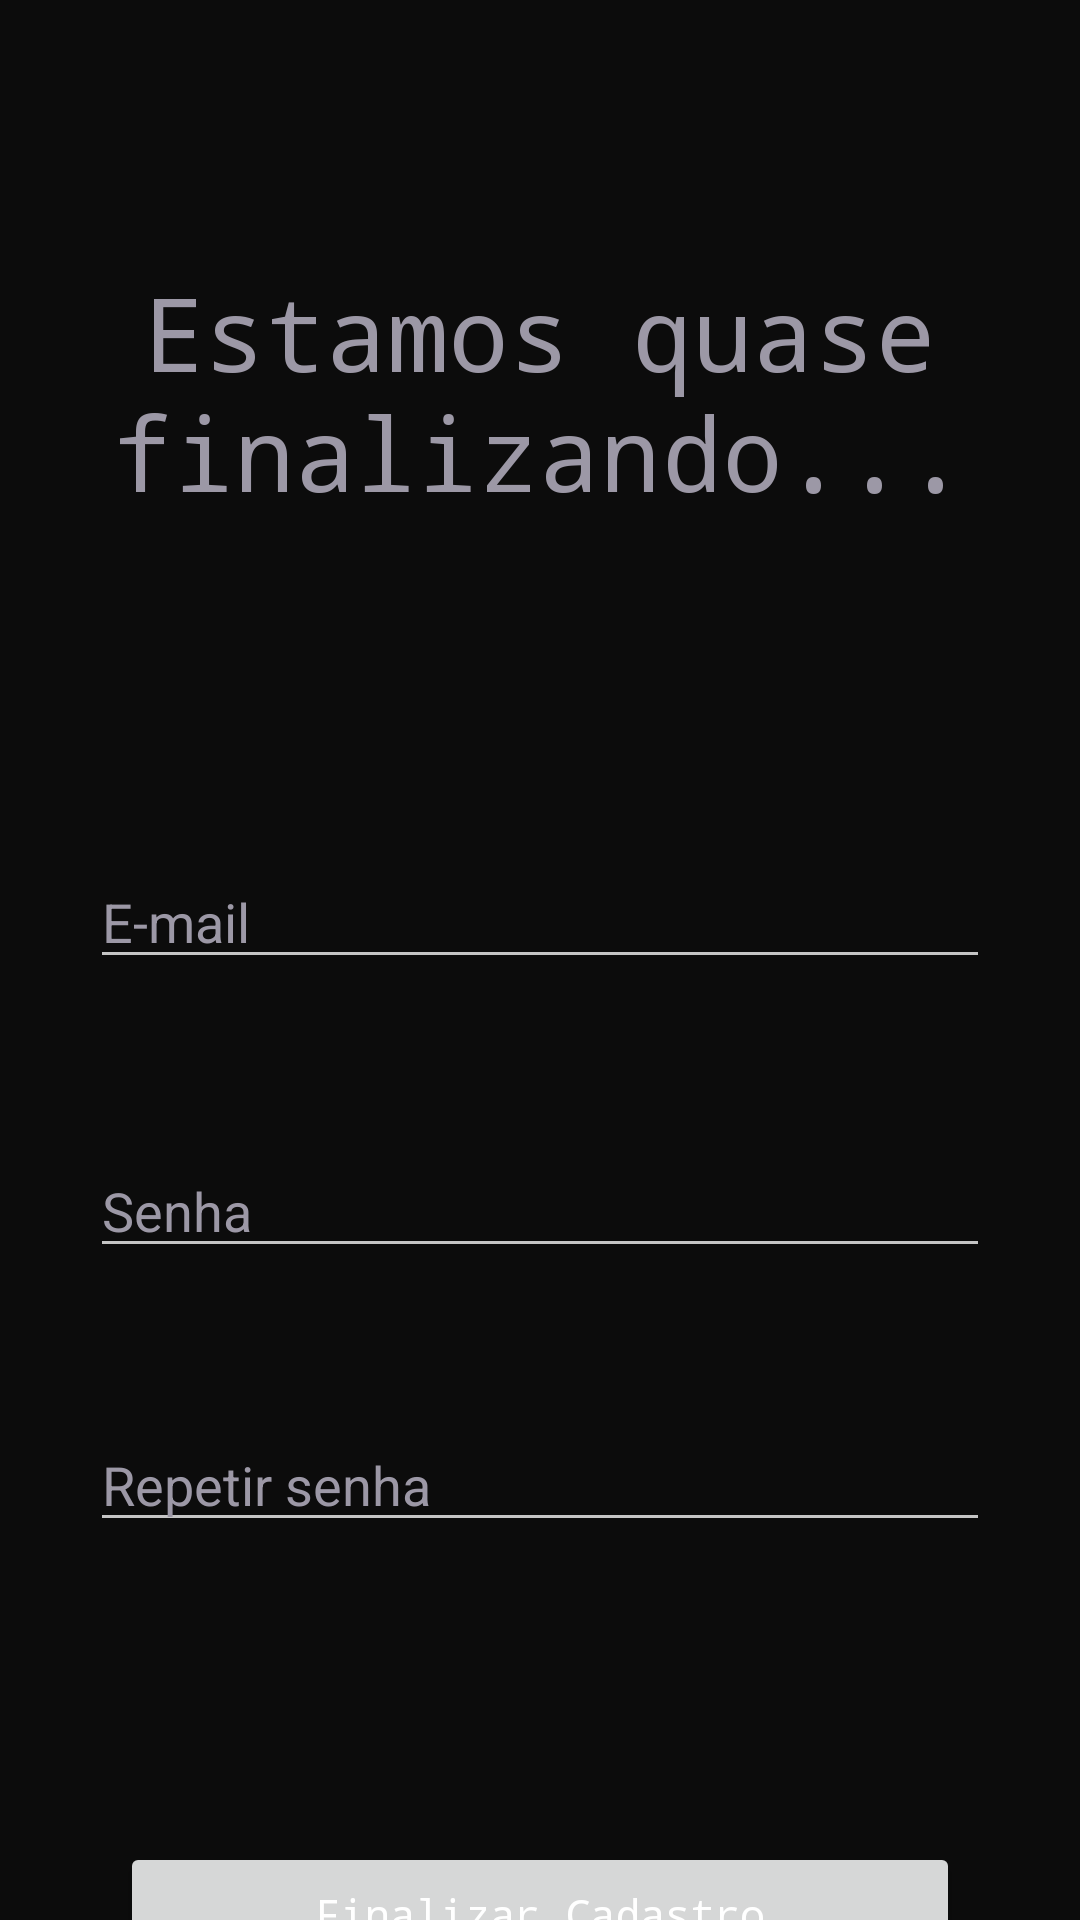

The Android layout XML behind this screen, and the referenced resources:
<!-- AndroidManifest.xml: application theme Theme.PlatPizza -->
<!-- res/layout/activity_cadastro2.xml -->
<?xml version="1.0" encoding="utf-8"?>
<androidx.constraintlayout.widget.ConstraintLayout xmlns:android="http://schemas.android.com/apk/res/android"
    xmlns:app="http://schemas.android.com/apk/res-auto"
    xmlns:tools="http://schemas.android.com/tools"
    android:layout_width="match_parent"
    android:layout_height="match_parent"
    android:background="#0C0C0C"
    tools:context=".Cadastro2">

    <TextView
        android:id="@+id/quase"
        android:layout_width="316dp"
        android:layout_height="97dp"
        android:layout_marginTop="88dp"
        android:fontFamily="monospace"
        android:text="@string/estamos_quase_finalizando"
        android:textAlignment="center"
        android:textAppearance="@style/TextAppearance.AppCompat.Display1"
        android:textColor="@color/gray_cad"
        android:textDirection="locale"
        app:layout_constraintEnd_toEndOf="parent"
        app:layout_constraintHorizontal_bias="0.494"
        app:layout_constraintStart_toStartOf="parent"
        app:layout_constraintTop_toTopOf="parent" />

    <EditText
        android:id="@+id/email"
        android:layout_width="match_parent"
        android:layout_height="wrap_content"
        android:layout_marginLeft="30dp"
        android:layout_marginTop="100dp"
        android:layout_marginRight="30dp"
        android:hint="@string/email"
        android:textColorHint="@color/gray_cad"
        app:layout_constraintStart_toEndOf="parent"
        app:layout_constraintStart_toStartOf="parent"
        app:layout_constraintTop_toBottomOf="@id/quase"
        android:importantForAutofill="no"
        android:inputType="textEmailAddress" />

    <View
        android:id="@+id/linha1"
        android:layout_width="match_parent"
        android:layout_height="5dp"
        android:layout_marginLeft="30dp"
        android:layout_marginRight="30dp"
        android:background="@color/yellow_view"
        app:layout_constraintStart_toEndOf="parent"
        app:layout_constraintStart_toStartOf="parent"
        app:layout_constraintTop_toBottomOf="@id/email" />

    <EditText
        android:id="@+id/senha"
        android:layout_width="match_parent"
        android:layout_height="wrap_content"
        android:layout_marginLeft="30dp"
        android:layout_marginRight="30dp"
        android:layout_marginTop="50dp"
        android:hint="@string/senha"
        android:textColorHint="@color/gray_cad"
        app:layout_constraintStart_toEndOf="parent"
        app:layout_constraintStart_toStartOf="parent"
        app:layout_constraintTop_toBottomOf="@id/linha1"
        android:importantForAutofill="no"
        android:inputType="textPassword" />

    <View
        android:id="@+id/linha2"
        android:layout_width="match_parent"
        android:layout_height="5dp"
        android:layout_marginLeft="30dp"
        android:layout_marginRight="30dp"
        android:background="@color/white_view"
        app:layout_constraintStart_toEndOf="parent"
        app:layout_constraintStart_toStartOf="parent"
        app:layout_constraintTop_toBottomOf="@id/senha"/>

    <EditText
        android:id="@+id/senha2"
        android:layout_width="match_parent"
        android:layout_height="wrap_content"
        android:layout_marginLeft="30dp"
        android:layout_marginRight="30dp"
        android:layout_marginTop="50dp"
        android:hint="@string/senha_2"
        android:textColorHint="@color/gray_cad"
        app:layout_constraintStart_toEndOf="parent"
        app:layout_constraintStart_toStartOf="parent"
        app:layout_constraintTop_toBottomOf="@id/senha"
        android:importantForAutofill="no"
        android:inputType="textPassword" />

    <View
        android:id="@+id/linha3"
        android:layout_width="match_parent"
        android:layout_height="5dp"
        android:layout_marginLeft="30dp"
        android:layout_marginRight="30dp"
        android:background="@color/white_view"
        app:layout_constraintStart_toEndOf="parent"
        app:layout_constraintStart_toStartOf="parent"
        app:layout_constraintTop_toBottomOf="@id/senha2"/>

    <Button
        android:id="@+id/botao"
        android:text="@string/finalizar"
        android:textAllCaps="false"
        android:textColor="@color/white"
        android:fontFamily="monospace"
        android:color="@color/green_button"
        android:radius="60dp"
        android:layout_width="match_parent"
        android:layout_height="wrap_content"
        android:layout_marginTop="100dp"
        android:layout_marginRight="40dp"
        android:layout_marginLeft="40dp"
        android:padding="10dp"
        app:layout_constraintTop_toBottomOf="@+id/senha2"
        app:layout_constraintEnd_toEndOf="parent"
        app:layout_constraintStart_toStartOf="parent"
        />

</androidx.constraintlayout.widget.ConstraintLayout>
<!-- resources referenced by this layout -->
<resources>
  <color name="gray_cad">#9C98A6</color>
  <color name="green_button">#00C157</color>
  <color name="white">#FFFFFFFF</color>
  <string name="email">E-mail</string>
  <string name="estamos_quase_finalizando">Estamos quase finalizando...</string>
  <string name="finalizar">Finalizar Cadastro</string>
  <string name="senha">Senha</string>
  <string name="senha_2">Repetir senha</string>
  <style name="Theme.PlatPizza" parent="Theme.MaterialComponents.DayNight.NoActionBar">
          
          <item name="colorPrimary">@color/yellow_view</item>
          <item name="colorPrimaryVariant">@color/black_light_top</item>
          <item name="colorOnPrimary">@color/white</item>
          
          <item name="colorSecondary">@color/yellow_view</item>
          <item name="colorSecondaryVariant">@color/teal_700</item>
          <item name="colorOnSecondary">@color/black</item>
          
          <item name="android:statusBarColor" tools:targetApi="l">?attr/colorPrimaryVariant</item>
          
  
          <item name="colorControlNormal">#c5c5c5</item>
      </style>
  <color name="teal_700">#FF018786</color>
  <color name="black">#FF000000</color>
</resources>
